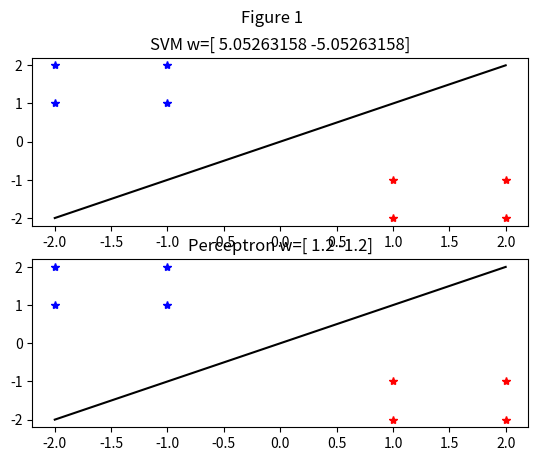

The script that saved this image:
import matplotlib.pyplot as plt
import numpy as np

def update_alpha_i(alpha, gamma, x, y, i):
    return alpha[i] + gamma * np.sum([1.0 - alpha[j] * y[i] * y[j] * x[i].T * x[j] for j in range(y.shape[0])])

def update_alpha(alpha, gamma, x, y):
    return  [update_alpha_i(alpha, gamma, y, x, i) for i in range(y.shape[0])]

def train_svm(x, y, num_of_epoch=100, gamma=0.01):
    alpha = np.zeros(y.shape)
    w = np.zeros(x[0].T.shape)
    for _ in range(num_of_epoch):
        alpha = update_alpha(alpha, gamma, x, y)
        w = np.sum(np.array([alpha[i] * y[i] * x[i] for i in range(y.shape[0])]), axis=0)
    return w

def train_perceptron(x, y, num_of_epoch=100, gamma=0.001):
    w = np.zeros(x[0].T.shape)
    for _ in range(num_of_epoch):
        for i in range(y.shape[0]):
            w += gamma * y[i] * x[i]
    return w

if __name__ == "__main__":
    x = np.array([
        [-1.0,  1.0],
        [-1.0,  2.0],
        [-2.0,  1.0],
        [-2.0,  2.0],
        [ 1.0, -1.0],
        [ 1.0, -2.0],
        [ 2.0, -1.0],
        [ 2.0, -2.0],
    ])
    y = np.array([
        -1, -1, -1, -1,
         1,  1,  1,  1
    ])

    w_svm = train_svm(x, y)
    w_perceptron = train_perceptron(x, y)

    plt.figure()
    plt.suptitle("Figure 1")

    positive_x = [x[i][0] for i in range(y.shape[0]) if y[i] > 0]
    positive_y = [x[i][1] for i in range(y.shape[0]) if y[i] > 0]
    negative_x = [x[i][0] for i in range(y.shape[0]) if y[i] < 0]
    negative_y = [x[i][1] for i in range(y.shape[0]) if y[i] < 0]

    plt.subplot(211)
    plt.title("SVM w=" + str(w_svm))
    plt.plot(positive_x, positive_y, "r*")
    plt.plot(negative_x, negative_y, "b*")
    plt.plot([-2.0, 2.0], -w_svm[0] / w_svm[1] * np.array([-2.0, 2.0]), "k-")

    plt.subplot(212)
    plt.title("Perceptron w=" + str(w_perceptron))
    positive_x = [x[i][0] for i in range(y.shape[0]) if y[i] > 0]
    positive_y = [x[i][1] for i in range(y.shape[0]) if y[i] > 0]
    negative_x = [x[i][0] for i in range(y.shape[0]) if y[i] < 0]
    negative_y = [x[i][1] for i in range(y.shape[0]) if y[i] < 0]
    plt.plot(positive_x, positive_y, "r*")
    plt.plot(negative_x, negative_y, "b*")
    plt.plot([-2.0, 2.0], -w_perceptron[0] / w_perceptron[1] * np.array([-2.0, 2.0]), "k-")

    plt.show()
